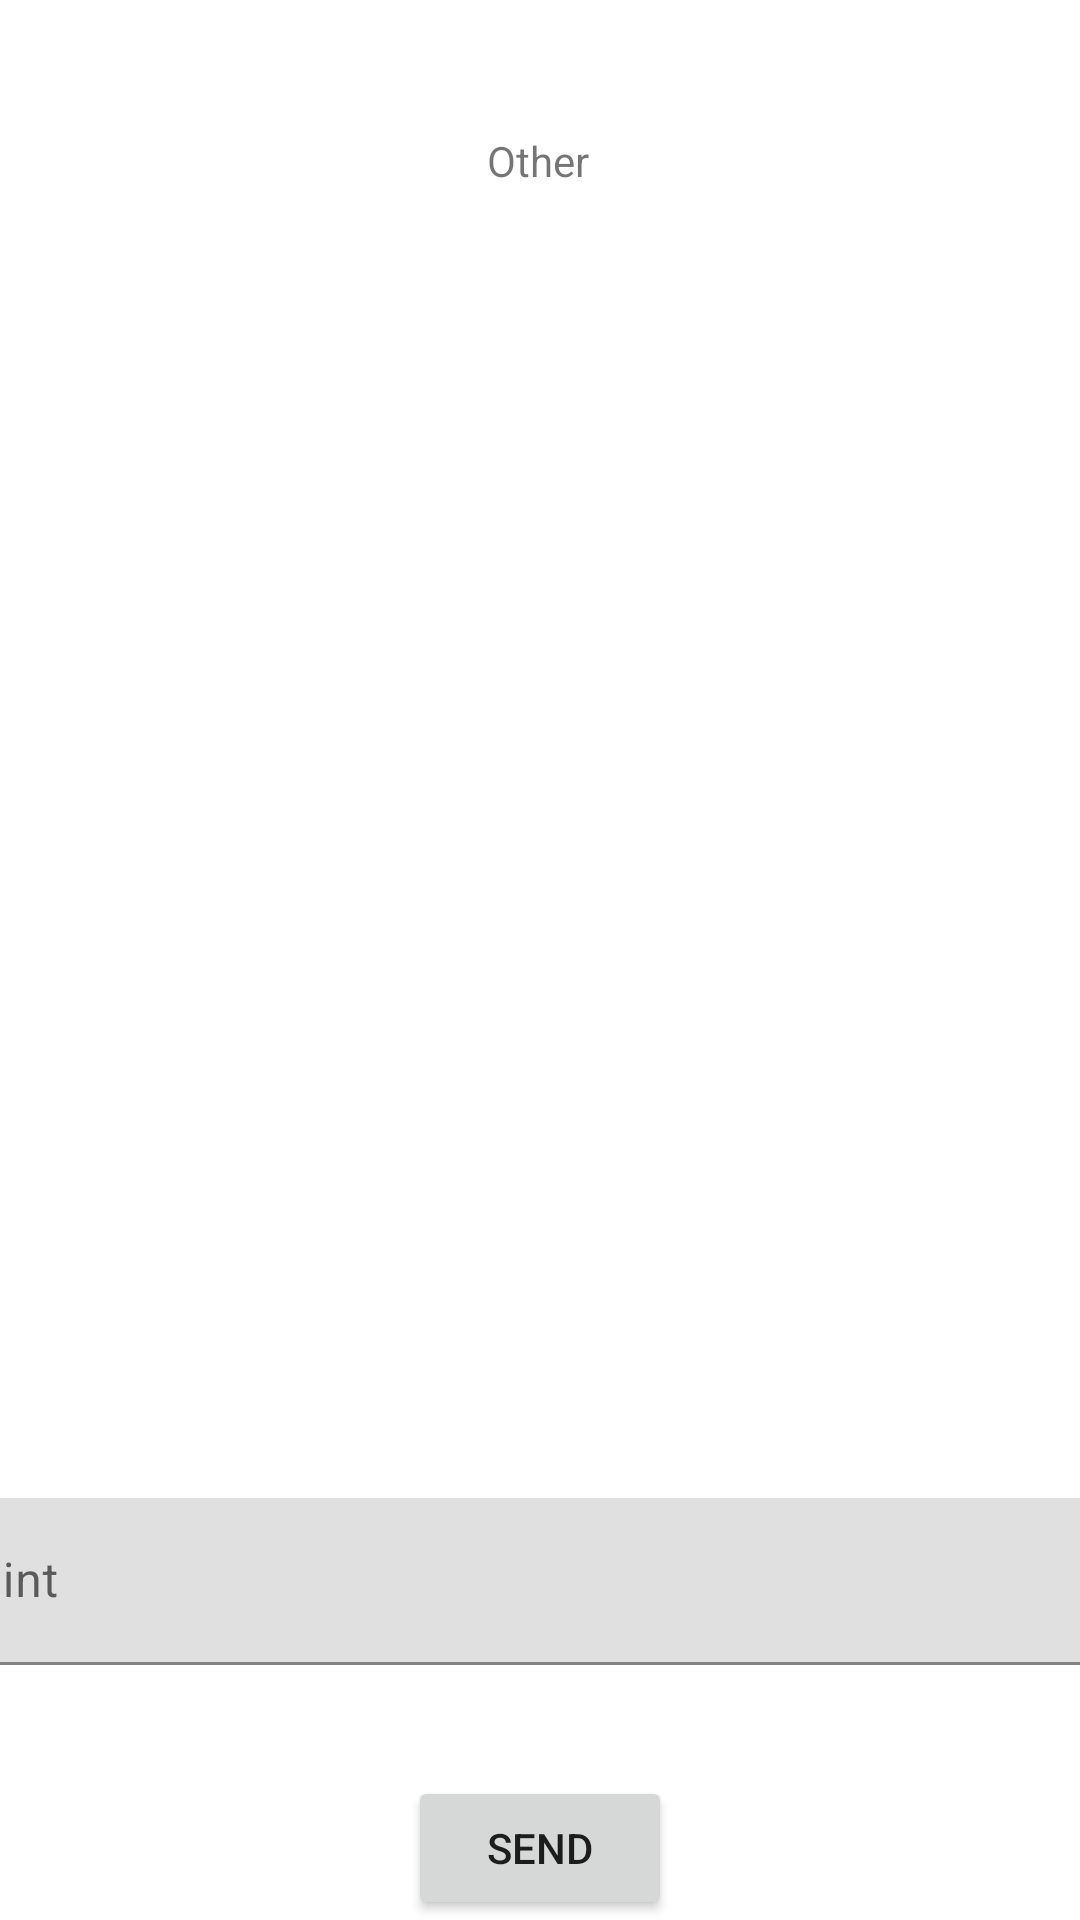

The Android layout XML behind this screen, and the referenced resources:
<!-- AndroidManifest.xml: application theme Theme.NextDoor -->
<!-- res/layout/chat_layout.xml -->
<?xml version="1.0" encoding="utf-8"?>
<androidx.constraintlayout.widget.ConstraintLayout xmlns:android="http://schemas.android.com/apk/res/android"
    xmlns:app="http://schemas.android.com/apk/res-auto"
    xmlns:tools="http://schemas.android.com/tools"
    android:layout_width="match_parent"
    android:layout_height="match_parent">

    <TextView
        android:id="@+id/otherUser"
        android:layout_width="wrap_content"
        android:layout_height="wrap_content"
        android:layout_marginTop="44dp"
        android:text="Other"
        app:layout_constraintEnd_toEndOf="parent"
        app:layout_constraintHorizontal_bias="0.498"
        app:layout_constraintStart_toStartOf="parent"
        app:layout_constraintTop_toTopOf="parent" />

    <Button
        android:id="@+id/SendMessageButton"
        android:layout_width="wrap_content"
        android:layout_height="wrap_content"
        android:onClick="onClick"
        android:text="SEND"
        app:layout_constraintBottom_toBottomOf="parent"
        app:layout_constraintEnd_toEndOf="parent"
        app:layout_constraintStart_toStartOf="parent" />

    <ListView
        android:id="@+id/MessagesListView"
        android:layout_width="411dp"
        android:layout_height="399dp"
        app:layout_constraintEnd_toEndOf="parent"
        app:layout_constraintStart_toStartOf="parent"
        app:layout_constraintTop_toBottomOf="@+id/otherUser" />

    <com.google.android.material.textfield.TextInputLayout
        android:id="@+id/MessageInput"
        android:layout_width="409dp"
        android:layout_height="wrap_content"
        app:layout_constraintBottom_toTopOf="@+id/SendMessageButton"
        app:layout_constraintEnd_toEndOf="parent"
        app:layout_constraintStart_toStartOf="parent"
        app:layout_constraintTop_toBottomOf="@+id/MessagesListView">

        <com.google.android.material.textfield.TextInputEditText
            android:layout_width="match_parent"
            android:layout_height="wrap_content"
            android:hint="hint" />
    </com.google.android.material.textfield.TextInputLayout>

</androidx.constraintlayout.widget.ConstraintLayout>
<!-- resources referenced by this layout -->
<resources>
  <style name="Theme.NextDoor" parent="Theme.MaterialComponents.DayNight.NoActionBar">
          
          <item name="colorPrimary">@color/brown</item>
          <item name="colorPrimaryVariant">@color/black</item>
          <item name="colorOnPrimary">@color/white</item>
          
          <item name="colorSecondary">@color/brown</item>
          <item name="colorSecondaryVariant">@color/brown</item>
          <item name="colorOnSecondary">@color/black</item>
          
          <item name="android:statusBarColor" tools:targetApi="l">?attr/colorPrimaryVariant</item>
          
      </style>
  <color name="brown">#65272c</color>
  <color name="black">#FF000000</color>
  <color name="white">#FFFFFFFF</color>
</resources>
